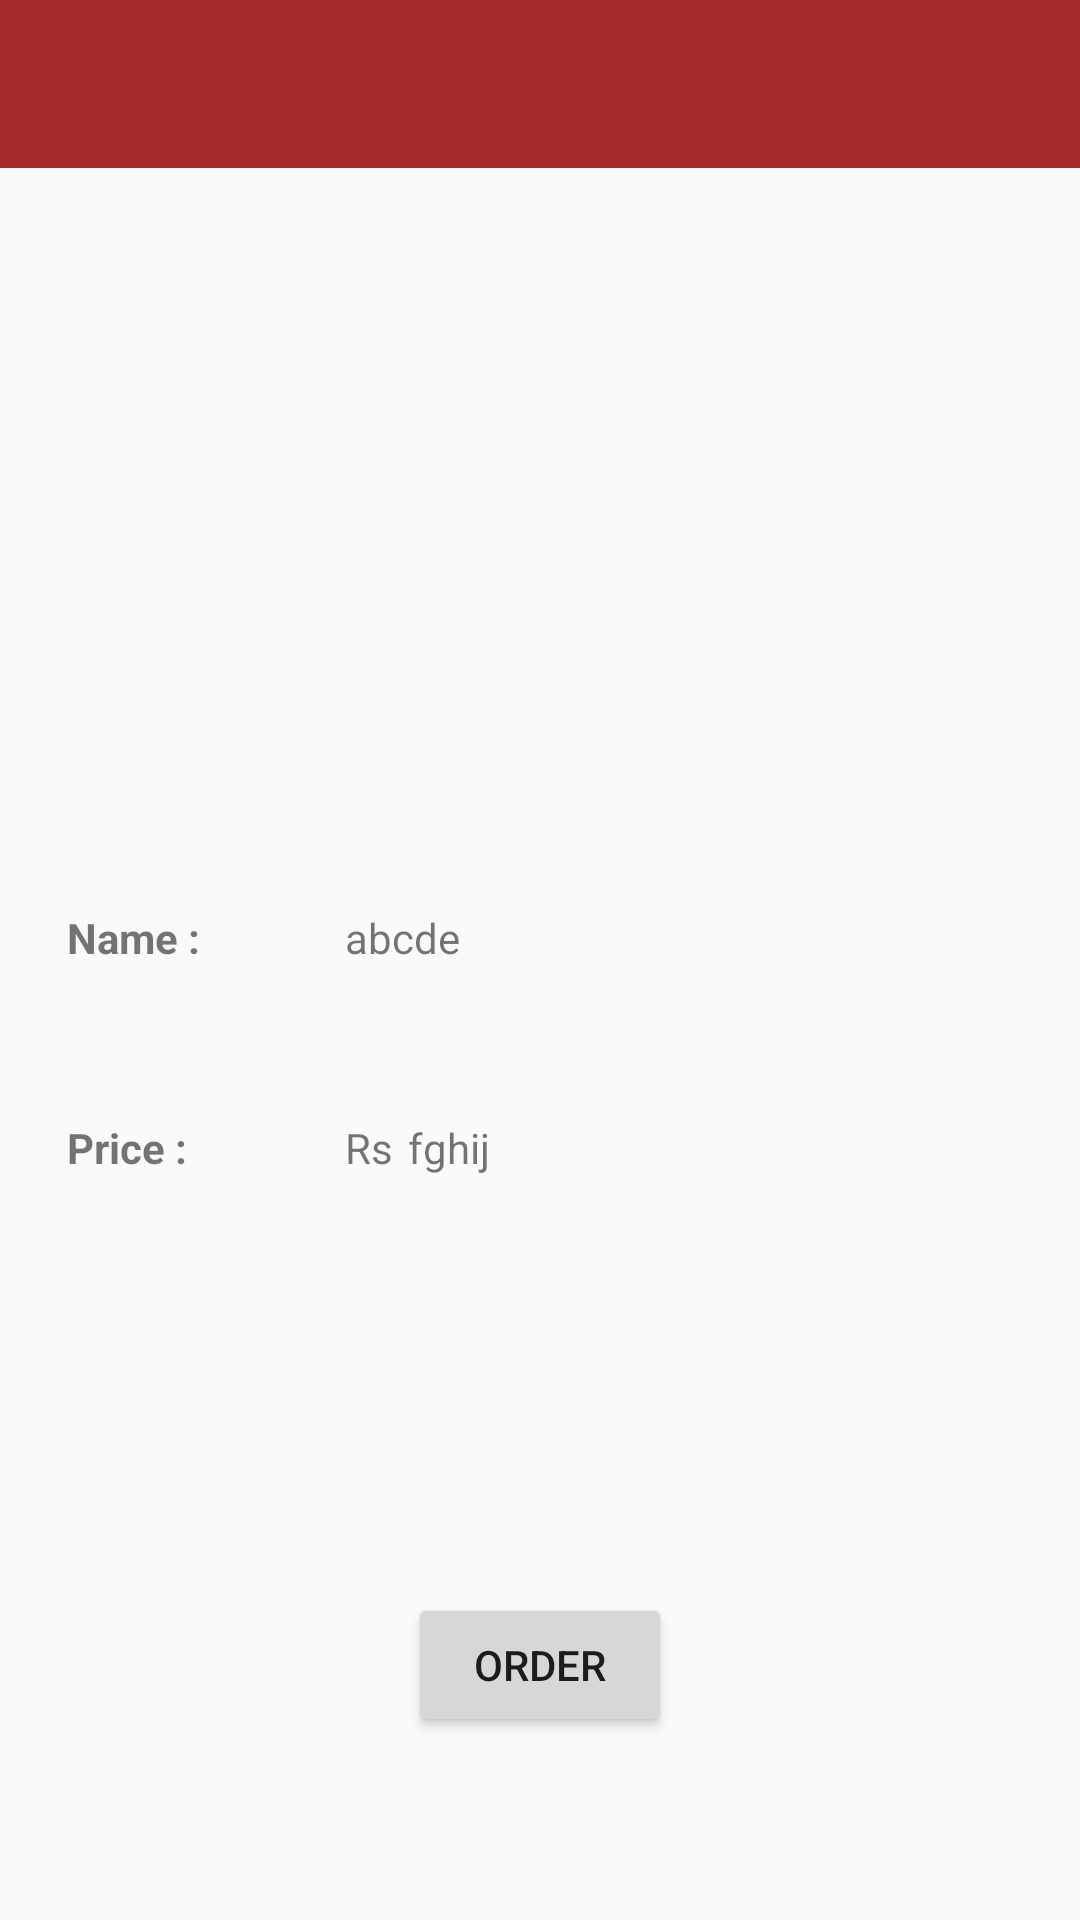

Reconstruct the res/layout file that produces this screen, plus the resources it refers to.
<!-- AndroidManifest.xml: application theme AppTheme -->
<!-- res/layout/activity_food_details.xml -->
<?xml version="1.0" encoding="utf-8"?>
<RelativeLayout xmlns:android="http://schemas.android.com/apk/res/android"
    xmlns:app="http://schemas.android.com/apk/res-auto"
    xmlns:tools="http://schemas.android.com/tools"
    android:layout_width="match_parent"
    android:layout_height="match_parent"
    tools:context="com.example.user.foodmania.FoodDetailsActivity">
    <android.support.v7.widget.Toolbar
        android:id="@+id/toolbarFd"
        android:layout_width="match_parent"
        android:layout_height="?attr/actionBarSize"
        android:background="#a52a2a"
        app:theme="@style/ThemeOverlay.AppCompat.Dark"
        app:popupTheme="@style/AppTheme.PopupOverlay"
        ></android.support.v7.widget.Toolbar>

    <ImageView
        android:layout_width="200dp"
        android:layout_height="200dp"
        android:layout_below="@+id/toolbarFd"
        android:layout_centerHorizontal="true"
        android:src="@drawable/hotchocolatepic"
        android:id="@+id/ivFood" />

    <TextView
        android:layout_width="wrap_content"
        android:layout_height="wrap_content"
        android:layout_below="@+id/ivFood"
        android:layout_marginTop="47dp"
        android:layout_toStartOf="@+id/ivFood"
        android:text="Name :    "
        android:id="@+id/tvvfname"
        android:textStyle="bold"/>

    <TextView
        android:layout_width="wrap_content"
        android:layout_height="wrap_content"

        android:layout_alignBaseline="@+id/tvvfname"
        android:layout_alignBottom="@+id/tvvfname"
        android:layout_marginStart="35dp"
        android:layout_toEndOf="@+id/tvvfname"
        android:text="abcde "
        android:id="@+id/tvfname" />

    <TextView
        android:layout_width="wrap_content"
        android:layout_height="wrap_content"


        android:layout_alignStart="@+id/tvvfname"
        android:layout_below="@+id/tvvfname"
        android:layout_marginTop="51dp"
        android:text="Price :   "
        android:id="@+id/tvvprice"
        android:textStyle="bold"/>

    <TextView
        android:id="@+id/tvprice"
        android:layout_width="wrap_content"


        android:layout_height="wrap_content"
        android:layout_alignBaseline="@+id/tvvprice"
        android:layout_alignBottom="@+id/tvvprice"
        android:layout_alignStart="@+id/btnOrder"
        android:text="fghij   " />

    <TextView
        android:layout_width="wrap_content"
        android:layout_height="wrap_content"


        android:layout_alignBaseline="@+id/tvprice"
        android:layout_alignBottom="@+id/tvprice"
        android:layout_alignStart="@+id/tvfname"
        android:text="Rs" />


    <Button
        android:layout_width="wrap_content"
        android:layout_height="wrap_content"
        android:layout_alignParentBottom="true"
        android:layout_centerHorizontal="true"
        android:layout_marginBottom="61dp"
        android:text="Order"
        android:onClick="perform_order"
        android:id="@+id/btnOrder"/>

</RelativeLayout>
<!-- resources referenced by this layout -->
<resources>
  <style name="AppTheme.PopupOverlay" parent="ThemeOverlay.AppCompat.Light" />
  <style name="AppTheme" parent="Theme.AppCompat.Light.NoActionBar">
          
          <item name="colorPrimary">@color/colorPrimary</item>
          <item name="colorPrimaryDark">@color/colorPrimaryDark</item>
          <item name="colorAccent">@color/colorAccent</item>
      </style>
  <color name="colorPrimary">#a52a2a</color>
  <color name="colorPrimaryDark">#a52a2a</color>
  <color name="colorAccent">#FF4081</color>
</resources>
